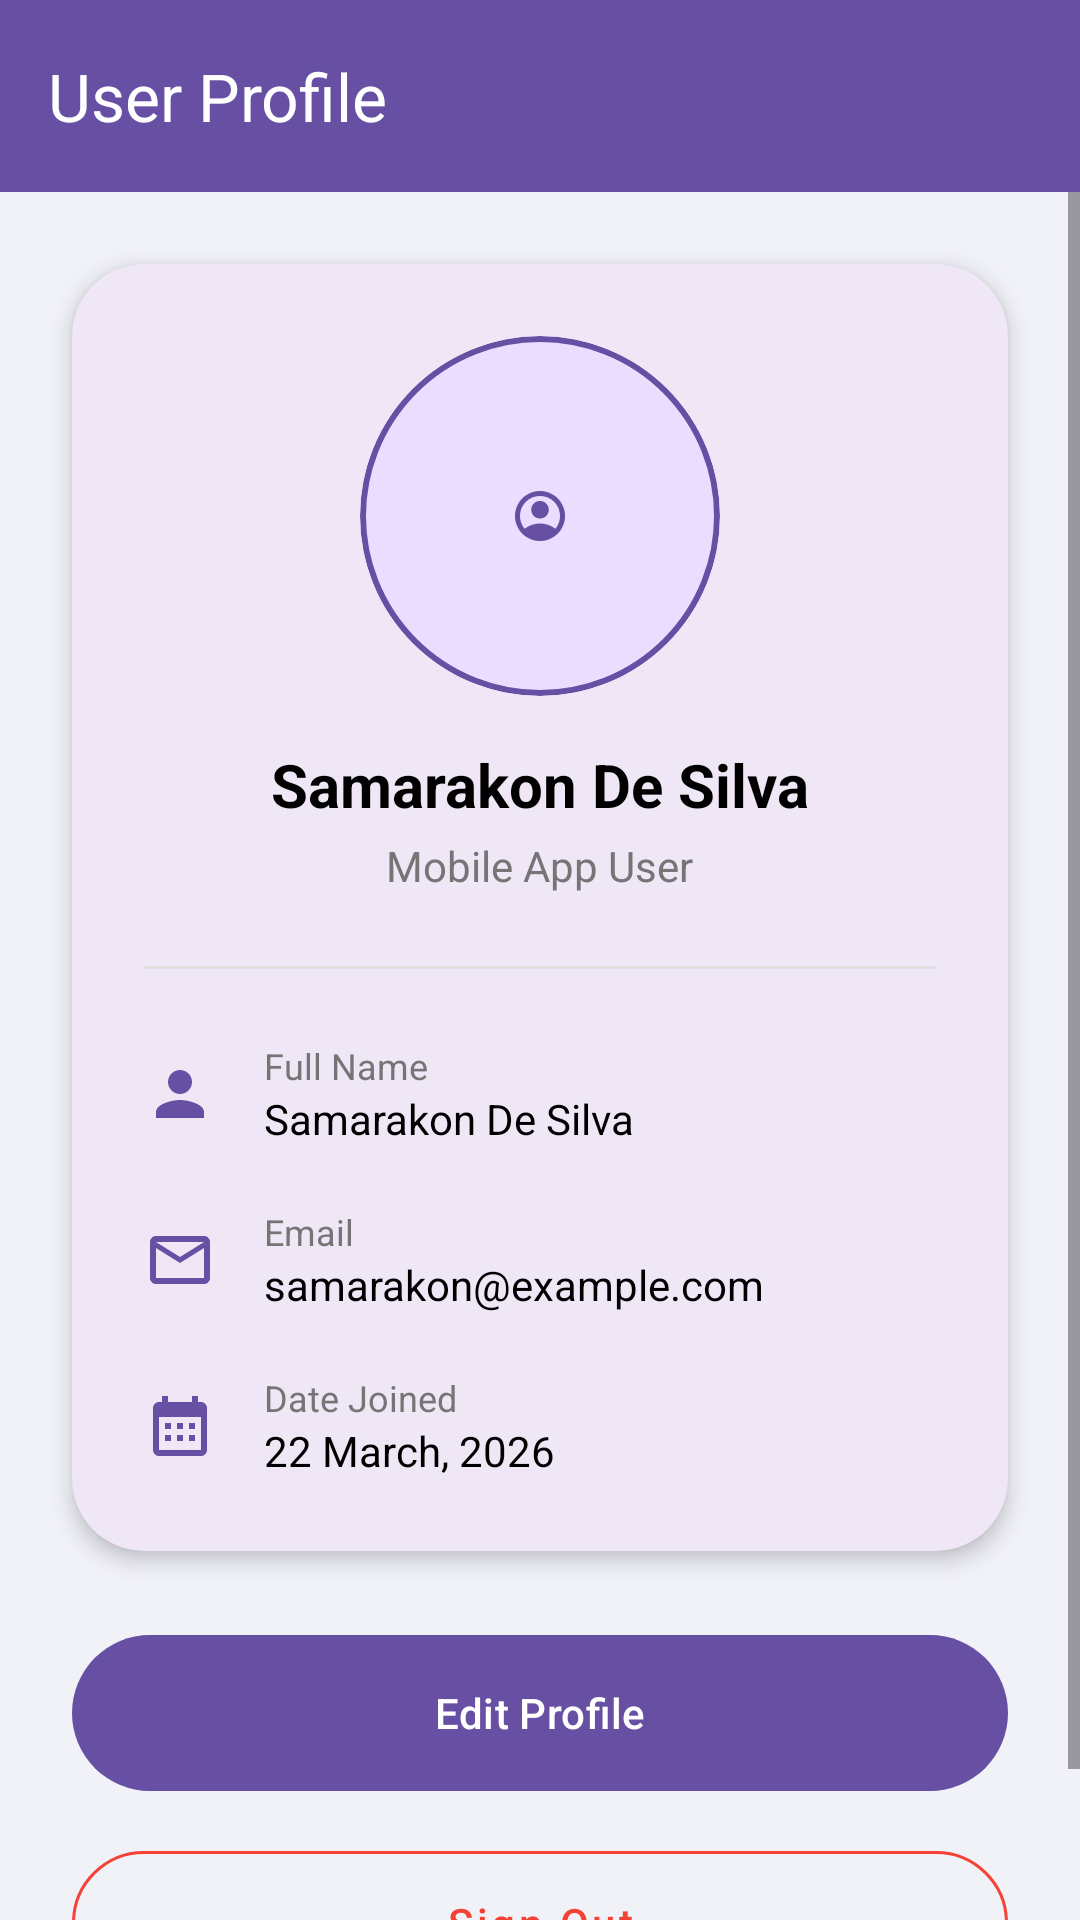

Write the Android layout XML for this screen, with the resource values it uses.
<!-- AndroidManifest.xml: application theme Theme.StudyMate -->
<!-- res/layout/activity_user_profile.xml -->
<?xml version="1.0" encoding="utf-8"?>
<LinearLayout xmlns:android="http://schemas.android.com/apk/res/android"
    xmlns:app="http://schemas.android.com/apk/res-auto"
    android:layout_width="match_parent"
    android:layout_height="match_parent"
    android:background="@color/bg_light"
    android:orientation="vertical">

    <com.google.android.material.appbar.AppBarLayout
        android:layout_width="match_parent"
        android:layout_height="wrap_content"
        android:background="@color/purple_primary"
        android:fitsSystemWindows="true">

        <com.google.android.material.appbar.MaterialToolbar
            android:id="@+id/toolbar"
            android:layout_width="match_parent"
            android:layout_height="?attr/actionBarSize"
            app:navigationIcon="@drawable/ic_back_white"
            app:title="User Profile"
            app:titleTextColor="@color/white" />
    </com.google.android.material.appbar.AppBarLayout>

    <ScrollView
        android:layout_width="match_parent"
        android:layout_height="0dp"
        android:layout_weight="1">

        <LinearLayout
            android:layout_width="match_parent"
            android:layout_height="wrap_content"
            android:orientation="vertical">

            <com.google.android.material.card.MaterialCardView
                android:layout_width="match_parent"
                android:layout_height="wrap_content"
                android:layout_margin="24dp"
                app:cardCornerRadius="24dp"
                app:cardElevation="4dp"
                app:strokeWidth="0dp">

                <LinearLayout
                    android:layout_width="match_parent"
                    android:layout_height="wrap_content"
                    android:gravity="center_horizontal"
                    android:orientation="vertical"
                    android:padding="24dp">

                    
                    <com.google.android.material.card.MaterialCardView
                        android:layout_width="120dp"
                        android:layout_height="120dp"
                        app:cardBackgroundColor="#EADDFF"
                        app:cardCornerRadius="60dp"
                        app:strokeColor="@color/purple_primary"
                        app:strokeWidth="2dp">

                        <ImageView
                            android:id="@+id/iv_profile_image"
                            android:layout_width="match_parent"
                            android:layout_height="match_parent"
                            android:padding="24dp"
                            android:scaleType="centerInside"
                            android:src="@drawable/ic_profile_custom"
                            app:tint="@color/purple_primary" />
                    </com.google.android.material.card.MaterialCardView>

                    <TextView
                        android:id="@+id/tv_full_name_top"
                        android:layout_width="wrap_content"
                        android:layout_height="wrap_content"
                        android:layout_marginTop="16dp"
                        android:text="Samarakon De Silva"
                        android:textColor="@color/black"
                        android:textSize="20sp"
                        android:textStyle="bold" />

                    <TextView
                        android:layout_width="wrap_content"
                        android:layout_height="wrap_content"
                        android:layout_marginTop="4dp"
                        android:text="Mobile App User"
                        android:textColor="@color/text_grey"
                        android:textSize="14sp" />

                    <View
                        android:layout_width="match_parent"
                        android:layout_height="1dp"
                        android:layout_marginTop="24dp"
                        android:background="#E0E0E0" />

                    
                    <LinearLayout
                        android:layout_width="match_parent"
                        android:layout_height="wrap_content"
                        android:layout_marginTop="24dp"
                        android:gravity="center_vertical"
                        android:orientation="horizontal">

                        <ImageView
                            android:layout_width="24dp"
                            android:layout_height="24dp"
                            android:src="@drawable/ic_person_white"
                            app:tint="@color/purple_primary" />

                        <LinearLayout
                            android:layout_width="wrap_content"
                            android:layout_height="wrap_content"
                            android:layout_marginStart="16dp"
                            android:orientation="vertical">

                            <TextView
                                android:layout_width="wrap_content"
                                android:layout_height="wrap_content"
                                android:text="Full Name"
                                android:textColor="@color/text_grey"
                                android:textSize="12sp" />

                            <TextView
                                android:id="@+id/tv_full_name_list"
                                android:layout_width="wrap_content"
                                android:layout_height="wrap_content"
                                android:text="Samarakon De Silva"
                                android:textColor="@color/black"
                                android:textSize="14sp" />
                        </LinearLayout>
                    </LinearLayout>

                    
                    <LinearLayout
                        android:layout_width="match_parent"
                        android:layout_height="wrap_content"
                        android:layout_marginTop="20dp"
                        android:gravity="center_vertical"
                        android:orientation="horizontal">

                        <ImageView
                            android:layout_width="24dp"
                            android:layout_height="24dp"
                            android:src="@drawable/ic_email_custom"
                            app:tint="@color/purple_primary" />

                        <LinearLayout
                            android:layout_width="match_parent"
                            android:layout_height="wrap_content"
                            android:layout_marginStart="16dp"
                            android:orientation="vertical">

                            <TextView
                                android:layout_width="wrap_content"
                                android:layout_height="wrap_content"
                                android:text="Email"
                                android:textColor="@color/text_grey"
                                android:textSize="12sp" />

                            <TextView
                                android:id="@+id/tv_email"
                                android:layout_width="match_parent"
                                android:layout_height="wrap_content"
                                android:text="samarakon@example.com"
                                android:textColor="@color/black"
                                android:textSize="14sp" />
                        </LinearLayout>
                    </LinearLayout>

                    
                    <LinearLayout
                        android:layout_width="match_parent"
                        android:layout_height="wrap_content"
                        android:layout_marginTop="20dp"
                        android:gravity="center_vertical"
                        android:orientation="horizontal">

                        <ImageView
                            android:layout_width="24dp"
                            android:layout_height="24dp"
                            android:src="@drawable/ic_calendar"
                            app:tint="@color/purple_primary" />

                        <LinearLayout
                            android:layout_width="wrap_content"
                            android:layout_height="wrap_content"
                            android:layout_marginStart="16dp"
                            android:orientation="vertical">

                            <TextView
                                android:layout_width="wrap_content"
                                android:layout_height="wrap_content"
                                android:text="Date Joined"
                                android:textColor="@color/text_grey"
                                android:textSize="12sp" />

                            <TextView
                                android:id="@+id/tv_date_joined"
                                android:layout_width="wrap_content"
                                android:layout_height="wrap_content"
                                android:text="22 March, 2026"
                                android:textColor="@color/black"
                                android:textSize="14sp" />
                        </LinearLayout>
                    </LinearLayout>

                </LinearLayout>
            </com.google.android.material.card.MaterialCardView>

            <com.google.android.material.button.MaterialButton
                android:id="@+id/btn_edit_profile"
                android:layout_width="match_parent"
                android:layout_height="60dp"
                android:layout_marginStart="24dp"
                android:layout_marginEnd="24dp"
                android:text="Edit Profile"
                android:textAllCaps="false"
                android:textColor="@color/white"
                app:cornerRadius="30dp" />

            <com.google.android.material.button.MaterialButton
                android:id="@+id/btn_sign_out"
                style="@style/Widget.MaterialComponents.Button.OutlinedButton"
                android:layout_width="match_parent"
                android:layout_height="60dp"
                android:layout_marginStart="24dp"
                android:layout_marginEnd="24dp"
                android:layout_marginTop="10dp"
                android:layout_marginBottom="24dp"
                android:text="Sign Out"
                android:textAllCaps="false"
                android:textColor="#F44336"
                app:cornerRadius="30dp"
                app:strokeColor="#F44336" />

        </LinearLayout>
    </ScrollView>
</LinearLayout>
<!-- resources referenced by this layout -->
<resources>
  <color name="bg_light">#F1F2F8</color>
  <color name="black">#FF000000</color>
  <color name="purple_primary">#6750A4</color>
  <color name="text_grey">#757575</color>
  <color name="white">#FFFFFFFF</color>
  <!-- drawable ic_calendar (drawable) -->
  <vector xmlns:android="http://schemas.android.com/apk/res/android"
      android:width="24dp"
      android:height="24dp"
      android:viewportWidth="24"
      android:viewportHeight="24"
      android:tint="?attr/colorControlNormal">
    <path
        android:fillColor="@android:color/white"
        android:pathData="M19,4h-1V2h-2v2H8V2H6v2H5c-1.11,0 -1.99,0.9 -1.99,2L3,20c0,1.1 0.89,2 2,2h14c1.1,0 2,-0.9 2,-2V6c0,-1.1 -0.9,-2 -2,-2zM19,20H5V9h14v11zM7,11h2v2H7zM11,11h2v2h-2zM15,11h2v2h-2zM7,15h2v2H7zM11,15h2v2h-2zM15,15h2v2h-2z"/>
  </vector>
  <!-- drawable ic_email_custom (drawable) -->
  <vector xmlns:android="http://schemas.android.com/apk/res/android"
      android:width="24dp"
      android:height="24dp"
      android:viewportWidth="24"
      android:viewportHeight="24">
      <path
          android:fillColor="#FF1A1B21"
          android:pathData="M4,20C3.45,20 2.979,19.804 2.588,19.413C2.196,19.021 2,18.55 2,18V6C2,5.45 2.196,4.979 2.588,4.588C2.979,4.196 3.45,4 4,4H20C20.55,4 21.021,4.196 21.413,4.588C21.804,4.979 22,5.45 22,6V18C22,18.55 21.804,19.021 21.413,19.413C21.021,19.804 20.55,20 20,20H4ZM12,13L4,8V18H20V8L12,13ZM12,11L20,6H4L12,11ZM4,8V6V18V8Z"/>
  </vector>
  <!-- drawable ic_person_white (drawable) -->
  <vector xmlns:android="http://schemas.android.com/apk/res/android"
      android:width="24dp"
      android:height="24dp"
      android:viewportWidth="24"
      android:viewportHeight="24">
    <path
        android:fillColor="#FFFFFF"
        android:pathData="M12,12c2.21,0 4,-1.79 4,-4s-1.79,-4 -4,-4 -4,1.79 -4,4 1.79,4 4,4zm0,2c-2.67,0 -8,1.34 -8,4v2h16v-2c0,-2.66 -5.33,-4 -8,-4z"/>
  </vector>
  <!-- drawable ic_profile_custom: vector/xml drawable (drawable, 2009 chars, omitted) -->
  <style name="Theme.StudyMate" parent="Base.Theme.StudyMate" />
  <style name="Base.Theme.StudyMate" parent="Theme.Material3.DayNight.NoActionBar">
          
          <item name="materialAlertDialogTheme">@style/RoundedConfirmationDialog</item>
      </style>
  <style name="RoundedConfirmationDialog" parent="ThemeOverlay.Material3.MaterialAlertDialog">
          <item name="shapeAppearance">@style/ConfirmationShape</item>
          <item name="shapeAppearanceOverlay">@style/ConfirmationShape</item>
          <item name="colorAccent">@color/purple_primary</item>
          <item name="colorSurface">@color/white</item>
          <item name="android:windowBackground">@android:color/transparent</item>
          <item name="buttonBarPositiveButtonStyle">@style/ConfirmationButtonStyle</item>
          <item name="buttonBarNegativeButtonStyle">@style/ConfirmationButtonStyle</item>
      </style>
  <style name="ConfirmationShape" parent="ShapeAppearance.Material3.MediumComponent">
          <item name="cornerFamily">rounded</item>
          <item name="cornerSize">28dp</item>
      </style>
  <style name="ConfirmationButtonStyle" parent="Widget.Material3.Button.TextButton">
          <item name="android:textColor">@color/purple_primary</item>
          <item name="android:textStyle">bold</item>
      </style>
</resources>
